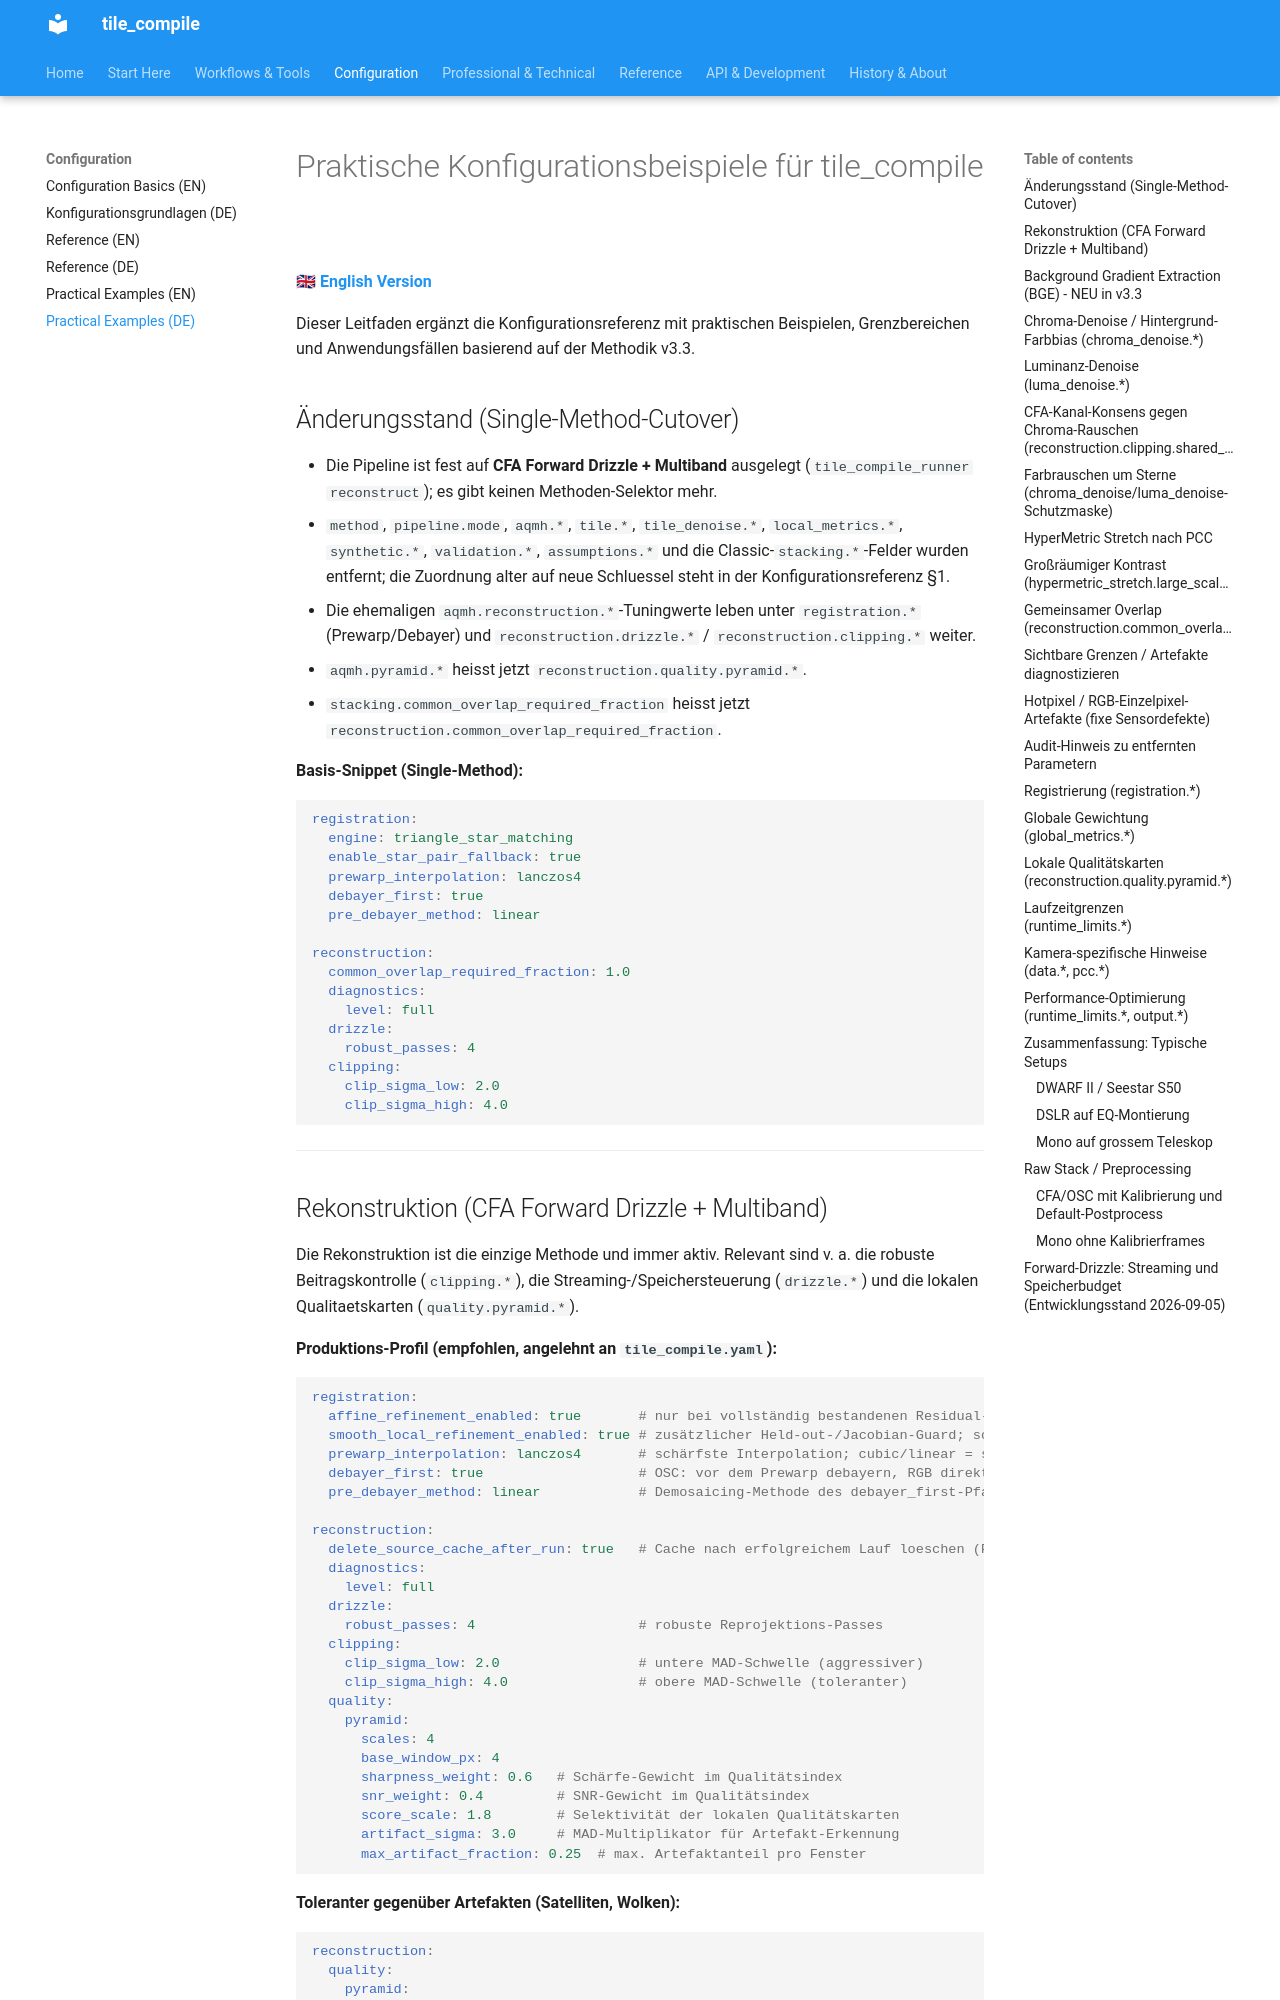

repository: jeamy/tile_compile · page: configuration_examples_practical_de/index.html · generator: mkdocs

# Praktische Konfigurationsbeispiele für tile_compile

**[🇬🇧 English Version](configuration_examples_practical_en.md)**

Dieser Leitfaden ergänzt die Konfigurationsreferenz mit praktischen Beispielen, Grenzbereichen und Anwendungsfällen basierend auf der Methodik v3.3.

## Änderungsstand (Single-Method-Cutover)

- Die Pipeline ist fest auf **CFA Forward Drizzle + Multiband** ausgelegt (`tile_compile_runner reconstruct`); es gibt keinen Methoden-Selektor mehr.
- `method`, `pipeline.mode`, `aqmh.*`, `tile.*`, `tile_denoise.*`, `local_metrics.*`, `synthetic.*`, `validation.*`, `assumptions.*` und die Classic-`stacking.*`-Felder wurden entfernt; die Zuordnung alter auf neue Schluessel steht in der Konfigurationsreferenz §1.
- Die ehemaligen `aqmh.reconstruction.*`-Tuningwerte leben unter `registration.*` (Prewarp/Debayer) und `reconstruction.drizzle.*` / `reconstruction.clipping.*` weiter.
- `aqmh.pyramid.*` heisst jetzt `reconstruction.quality.pyramid.*`.
- `stacking.common_overlap_required_fraction` heisst jetzt `reconstruction.common_overlap_required_fraction`.

**Basis-Snippet (Single-Method):**

```yaml
registration:
  engine: triangle_star_matching
  enable_star_pair_fallback: true
  prewarp_interpolation: lanczos4
  debayer_first: true
  pre_debayer_method: linear

reconstruction:
  common_overlap_required_fraction: 1.0
  diagnostics:
    level: full
  drizzle:
    robust_passes: 4
  clipping:
    clip_sigma_low: 2.0
    clip_sigma_high: 4.0
```

---
